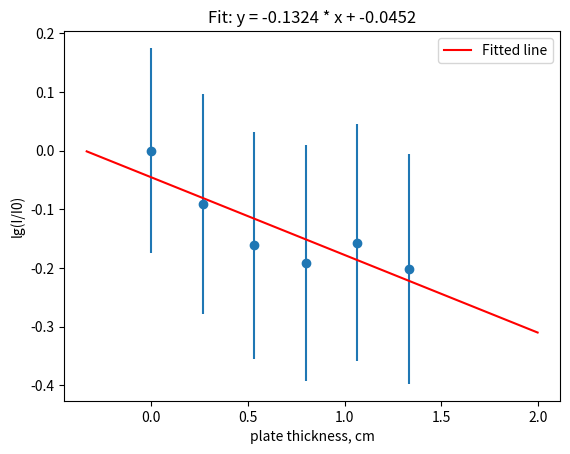

The script that saved this image:
import numpy as np
import matplotlib.pyplot as plt
import math

noise = np.array([59,71])
Ns = np.mean(noise)

I = np.array([570,620,603])
I0 = np.mean(I)
err_I0 = math.sqrt(np.std(I)**2/2 + Ns**2)

d_Al = np.array([0,2,4,6,8,10])*0.1332
d_Cu = np.array([0,2,4,6,8,10])*0.0682
d_Pb = np.array([0,1,2,3,4])*0.205

I_al = np.array([[I0,I0], [570,533], [504,533], [481,529], [551,490], [493,508]]) - Ns
err_al = np.asarray(list(map(lambda x: math.sqrt(np.std(I_al[x])**2 + Ns**2 + np.std(noise)**2), range(len(I_al)))))
I_cu = np.array([[I0,I0], [549,560], [464,468], [446,484], [431,430], [468,415]]) - Ns
err_cu = np.asarray(list(map(lambda x: math.sqrt(np.std(I_cu[x])**2 + Ns**2 + np.std(noise)**2), range(len(I_cu)))))
I_pb = np.array([[I0,I0], [513,501], [407,447], [334,334], [274,285]]) - Ns
err_pb = np.asarray(list(map(lambda x: math.sqrt(np.std(I_pb[x])**2 + Ns**2 + np.std(noise)**2), range(len(I_pb)))))
I0 -= Ns
# --------------------------------------------------------------------------------------------------
err_d = np.array([0,2,4,6,8,10])*0.0016
err_al = np.asarray(list(map(lambda x: math.sqrt(err_I0**2*np.mean(I_al[x])**2/I0**2+err_al[x]**2)/np.mean(I_al[x]), range(len(I_al)))))	
I_al = np.log(list(map(lambda x: np.mean(I_al[x]), range(len(I_al))))/I0)
A = np.vstack([d_Al, np.ones(len(d_Al))]).T
m,c = np.linalg.lstsq(A, I_al)[0]
reducials = np.linalg.lstsq(A, I_al)[1]

#print("error : ", math.sqrt(reducials/len(x)/(len(x)-1)))
print("log linear coef: ", m)

fig = plt.figure()
x = np.linspace(-0.25*np.max(d_Al),1.5*np.max(d_Al),2)
# plt.ylim(-0.25,0.05)
plt.xlabel('plate thickness, cm')
plt.ylabel('lg(I/I0)')
plt.errorbar(d_Al, I_al, yerr=err_al, xerr=err_d, fmt='o')
#plt.plot(d1, I_al, 'o', label='Original data', markersize=10)
plt.plot(x, m*x + c, 'r', label='Fitted line')
plt.legend()
title = "Fit: y = %.4f * x + %.4f" % (m, c)
plt.title(title)
plt.show()
fig.savefig('Al_errors.eps')
